Run: headless pygame with SDL's dummy video driver; simulated clock (each Clock.tick advances the game by its frame time, no real sleeping); random seed 0; keys injected as events and as key.get_pressed() state; no mouse input.
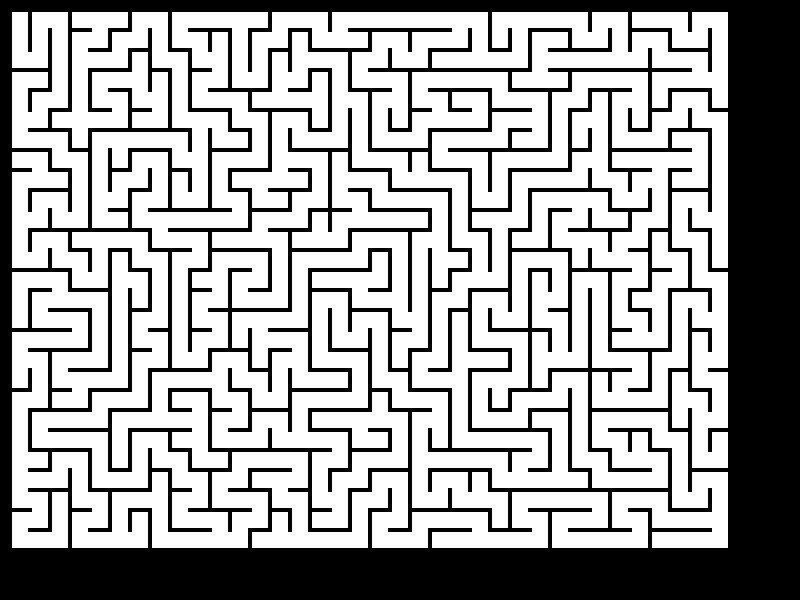
Frame 1 of 4 · flips 1–60 · no input
Frame 2 of 4 · flips 61–180 · tapped SPACE, RETURN · held RIGHT (→), D · screen unchanged from frame 1, image omitted
Frame 3 of 4 · flips 181–300 · held DOWN (↓), S · screen unchanged from frame 2, image omitted
Frame 4 of 4 · flips 301–420 · held LEFT (←), A, UP (↑), W · screen unchanged from frame 3, image omitted

The pygame program that drew these frames:

import pygame
import random


class MazeBlock:
    def __init__(self):
        self.visited = False
        self.possibleMoves = [] #when a square is visited, append -1 * step to get there, when it visits, append step taken
    def __str__(self):
        return str(self.visited)
    def visit(self):
        self.visited = True
    def addPosMove(self,move):
        self.possibleMoves.append(move)
    def posMoves(self):
        return(self.possibleMoves)

        
class MazeBoard:
    def __init__ (self, width, height):
        self.board = []
        self.height = height
        self.width = width
        for i in range(0,height):
            self.board.append([])
            for j in range(0,width):
                self.board[i].append(MazeBlock())
    def __str__(self):
        for i in range(0,self.height):
            for j in range(0,self.width):
                print(self.board[i][j], end = " ")
            print()
        return ""
    def availableNeighbors(self,x,y):
        neighbors = []
        if (x > 0) and not (self.board[y][x-1].visited):
            neighbors.append((-1,0))
        if (x < self.width - 1) and not (self.board[y][x+1].visited):
            neighbors.append((1,0))
        if (y > 0) and not (self.board[y-1][x].visited):
            neighbors.append((0,-1))
        if (y < self.height-1) and not (self.board[y+1][x].visited):
            neighbors.append((0,1))
        return neighbors
        
    def depthFirstGen(self,x,y):
        self.board[y][x].visit()
        while (self.availableNeighbors(x,y) != []):
            step = random.choice(self.availableNeighbors(x,y)) #picks random available neighbor to step to
            self.board[step[1] + y][step[0] + x].visit() #marks stepped to block as visited
            self.board[y][x].addPosMove(step) #adds next step to possible steps
            self.board[y+step[1]][x+step[0]].addPosMove((step[0]*-1, step[1]*-1)) #adds backwards step to possible moves of next square
            self.depthFirstGen(step[0] + x,step[1] + y) #repeats for stepped to neighbor
            
height = 27
width = 36
maze = MazeBoard(width,height)
maze.depthFirstGen(0,0)

pygame.init()
screen = pygame.display.set_mode((800,600))
pygame.display.set_caption("Maze")
x_offset = 10
y_offset = 10
for y in range(0,height):
    for x in range(0,width):
        pygame.draw.rect(screen, (255,255,255), pygame.Rect(x_offset+20*x + 2,y_offset+20*y + 2, 16, 16)) #makes white squares on all blocks
        for i in maze.board[y][x].posMoves():
            if -1 not in i:
                pygame.draw.rect(screen, (255,255,255), pygame.Rect(x_offset+20*x + 2,y_offset+20*y + 2, 16+4*i[0], 16+4*i[1]))


run = True     
while run:

    for event in pygame.event.get():
        if event.type == pygame.QUIT:
            run =False

    pygame.display.update()

pygame.quit()
